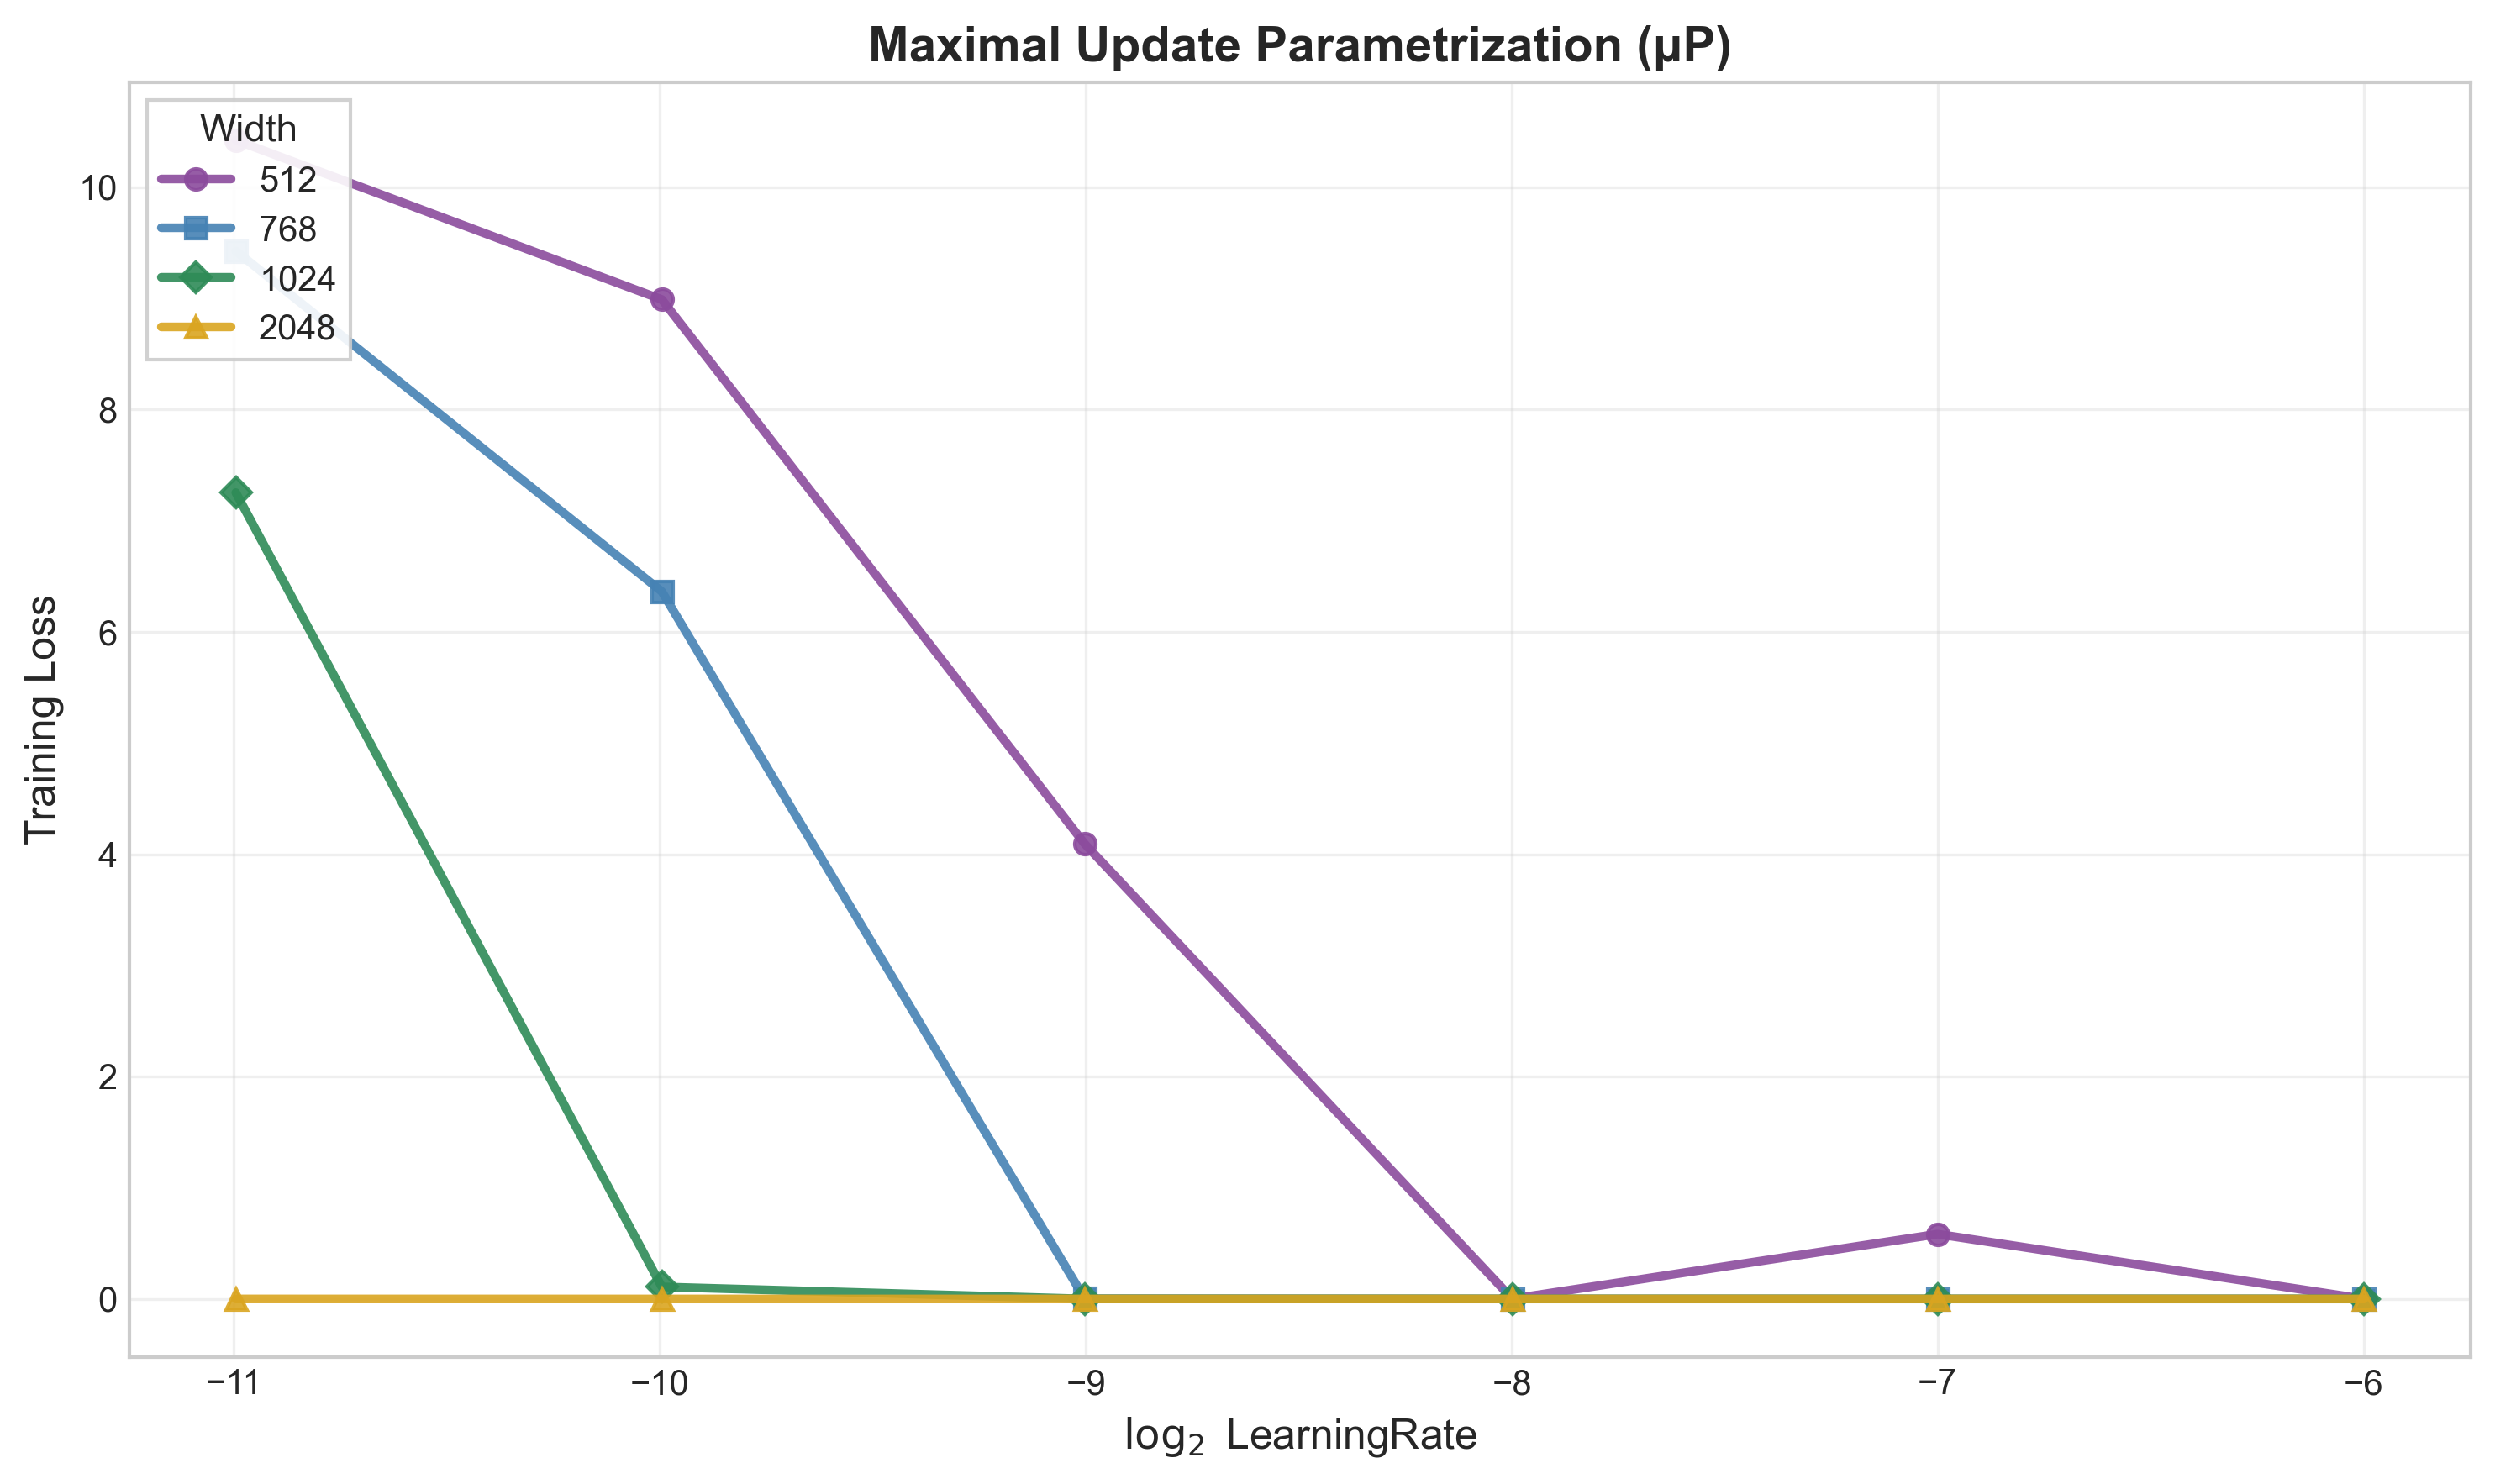

Generate this figure with Python:
import pandas as pd
import matplotlib.pyplot as plt
import numpy as np
import glob
import seaborn as sns

# Set style for better visualization
plt.style.use('seaborn-v0_8-whitegrid')
sns.set_palette("viridis")

def plot_mu_transfer(result_dir, ax, title):
    all_files = glob.glob(f"{result_dir}/*.csv")
    if not all_files:
        print(f"No CSV files found in {result_dir}")
        return False
    
    df = pd.concat([pd.read_csv(f) for f in all_files])
    df['log_lr'] = np.log2(df['lr'])
    
    # Filter out -12 log_lr values, only keep from -11 onwards
    df = df[df['log_lr'] >= -11]
    
    # Define colors for μP style (Purple, Blue, Green, Yellow)
    colors = ['#8B4B9D', '#4682B4', '#2E8B57', '#DAA520']
    markers = ['o', 's', 'D', '^']
    widths = sorted(df['width'].unique())
    
    for i, width in enumerate(widths):
        sub = df[df['width'] == width]
        # For each seed and log_lr combination, take the mean of the last 20 values
        # Then average across all seeds for each log_lr
        sub = sub.groupby(['seed', 'log_lr'])['loss'].apply(lambda x: x.tail(10).mean()).reset_index()
        sub = sub.groupby('log_lr')['loss'].mean().reset_index()
        
        # Use μP style colors
        color = colors[i % len(colors)]
        marker = markers[i % len(markers)]
        
        ax.plot(sub['log_lr'], sub['loss'], 
               label=f'{width}', 
               linewidth=2.5,
               color=color,
               marker=marker,
               markersize=6,
               alpha=0.9)
    
    # Styling to match μP image
    ax.set_xlabel(r'$\log_2$ LearningRate', fontsize=12)
    ax.set_ylabel('Training Loss', fontsize=12)
    ax.set_title(title, fontsize=14, fontweight='bold')
    ax.grid(True, alpha=0.3)
    
    # Legend styling
    legend = ax.legend(title='Width', 
                      title_fontsize=11,
                      fontsize=10,
                      frameon=True,
                      fancybox=False,
                      shadow=False,
                      loc='upper left')
    legend.get_frame().set_facecolor('white')
    legend.get_frame().set_alpha(0.9)
    
    return True

# Create figure with better sizing
fig, axes = plt.subplots(1, 1, figsize=(10, 6))

# Try to plot from CSV files first
success = False
try:
    success = plot_mu_transfer('standard_practice', axes, 'Standard Practice')
    if success:
        print("Successfully plotted from standard_practice directory")
except Exception as e:
    print(f"Error plotting from standard_practice directory: {e}")

if not success:
    try:
        success = plot_mu_transfer('mup', axes, 'Maximal Update Parametrization (μP)')
        if success:
            print("Successfully plotted from mup directory")
    except Exception as e:
        print(f"Error plotting from mup directory: {e}")

if not success:
    try:
        success = plot_mu_transfer('.', axes, 'Training Results')
        if success:
            print("Successfully plotted from current directory")
    except Exception as e:
        print(f"Error plotting from current directory: {e}")

if not success:
    print("No CSV files found in any directory. Please check if CSV files exist.")

plt.tight_layout()
plt.savefig('mu_transfer_plot.png', dpi=300, bbox_inches='tight')
print("Plot saved as mu_transfer_plot.png")
plt.show()